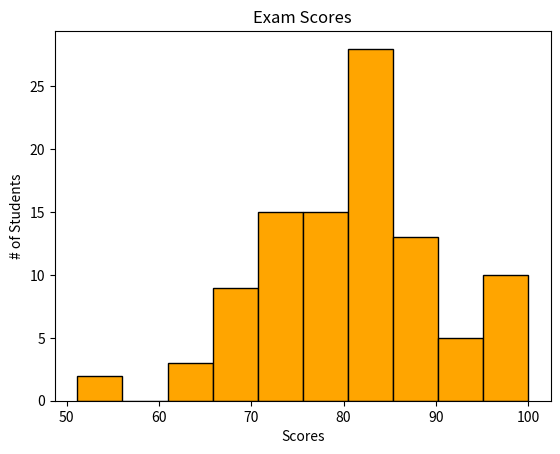

Reproduce this figure in Python.
import matplotlib.pyplot as plt
import numpy as np
import pandas as pd

# Histograms = A visual representation of the distribution of quantitative data.
#              They group values into bins (intervals)
#              and count how many fall in each range.

scores = np.random.normal(loc=80, scale=10, size=100)
scores = np.clip(scores, 0, 100) # clip between 0 and 100

plt.hist(scores,
         bins=10,
         color="orange",
         edgecolor="black")

plt.title("Exam Scores")
plt.xlabel("Scores")
plt.ylabel("# of Students")
plt.show()
